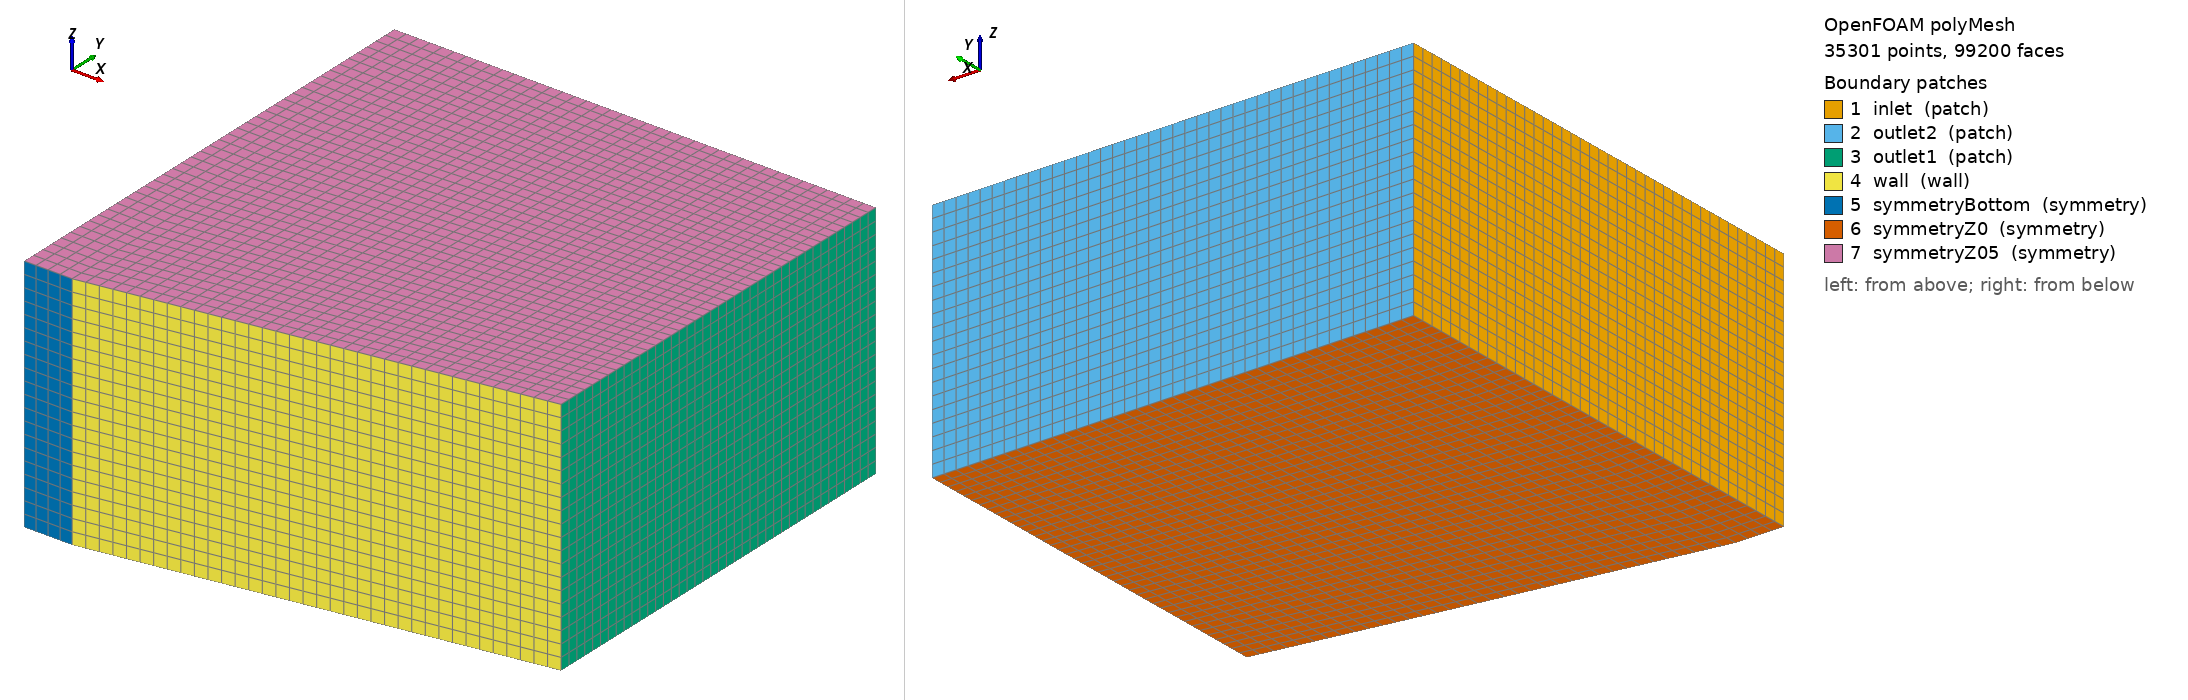

OpenFOAM case: the committed polyMesh, 35301 points, 99200 faces. Boundary patches (legend numbers): 1 inlet (patch), 2 outlet2 (patch), 3 outlet1 (patch), 4 wall (wall), 5 symmetryBottom (symmetry), 6 symmetryZ0 (symmetry), 7 symmetryZ05 (symmetry). Left view from above one corner, right view from below the opposite corner. Boundary conditions: 1 field file(s) under 0/; 7 of 7 drawn patches have an entry in a shipped field file.

=== constant/polyMesh/boundary ===
/*--------------------------------*- C++ -*----------------------------------*\
| =========                 |                                                 |
| \\      /  F ield         | OpenFOAM: The Open Source CFD Toolbox           |
|  \\    /   O peration     | Version:  2412                                  |
|   \\  /    A nd           | Website:  www.openfoam.com                      |
|    \\/     M anipulation  |                                                 |
\*---------------------------------------------------------------------------*/
FoamFile
{
    version     2.0;
    format      ascii;
    arch        "LSB;label=32;scalar=64";
    class       polyBoundaryMesh;
    location    "constant/polyMesh";
    object      boundary;
}
// * * * * * * * * * * * * * * * * * * * * * * * * * * * * * * * * * * * * * //

7
(
    inlet
    {
        type            patch;
        nFaces          800;
        startFace       92800;
    }
    outlet2
    {
        type            patch;
        nFaces          800;
        startFace       93600;
    }
    outlet1
    {
        type            patch;
        nFaces          800;
        startFace       94400;
    }
    wall
    {
        type            wall;
        inGroups        1(wall);
        nFaces          720;
        startFace       95200;
    }
    symmetryBottom
    {
        type            symmetry;
        inGroups        1(symmetry);
        nFaces          80;
        startFace       95920;
    }
    symmetryZ0
    {
        type            symmetry;
        inGroups        1(symmetry);
        nFaces          1600;
        startFace       96000;
    }
    symmetryZ05
    {
        type            symmetry;
        inGroups        1(symmetry);
        nFaces          1600;
        startFace       97600;
    }
)

// ************************************************************************* //


=== 0/E_0 ===
/*--------------------------------*- C++ -*----------------------------------*\
| =========                 |                                                 |
| \\      /  F ield         | OpenFOAM: The Open Source CFD Toolbox           |
|  \\    /   O peration     | Version:  v2412                                 |
|   \\  /    A nd           | Website:  www.openfoam.com                      |
|    \\/     M anipulation  |                                                 |
\*---------------------------------------------------------------------------*/
FoamFile
{
	version  2.0;
    format  ascii;
    class  volScalarField;
    location "0";
    object  E_0;
}
// * * * * * * * * * * * * * * * * * * * * * * * * * * * * * * * * * * * * * //

dimensions [0 0 0 0 0 0 0];
internalField   uniform 99.44;

boundaryField
{
    inlet
    {
        type            calculated;
	value           uniform 99.44;
    }
    outlet2
    {
        type            calculated;
	value           uniform 99.44;
    }
    outlet1
    {
        type            calculated;
	value           uniform 99.44;
    }
    wall
    {
        type            calculated;
	value           uniform 99.44;
    }
    symmetryBottom
    {
        type            symmetry;
    }
    symmetryZ0
    {
        type            symmetry;
    }
    symmetryZ05
    {
        type            symmetry;
    }
}


// ************************************************************************* //


Also in the case, not shown: constant/polyMesh/faces (numeric list); constant/polyMesh/points (numeric list).
